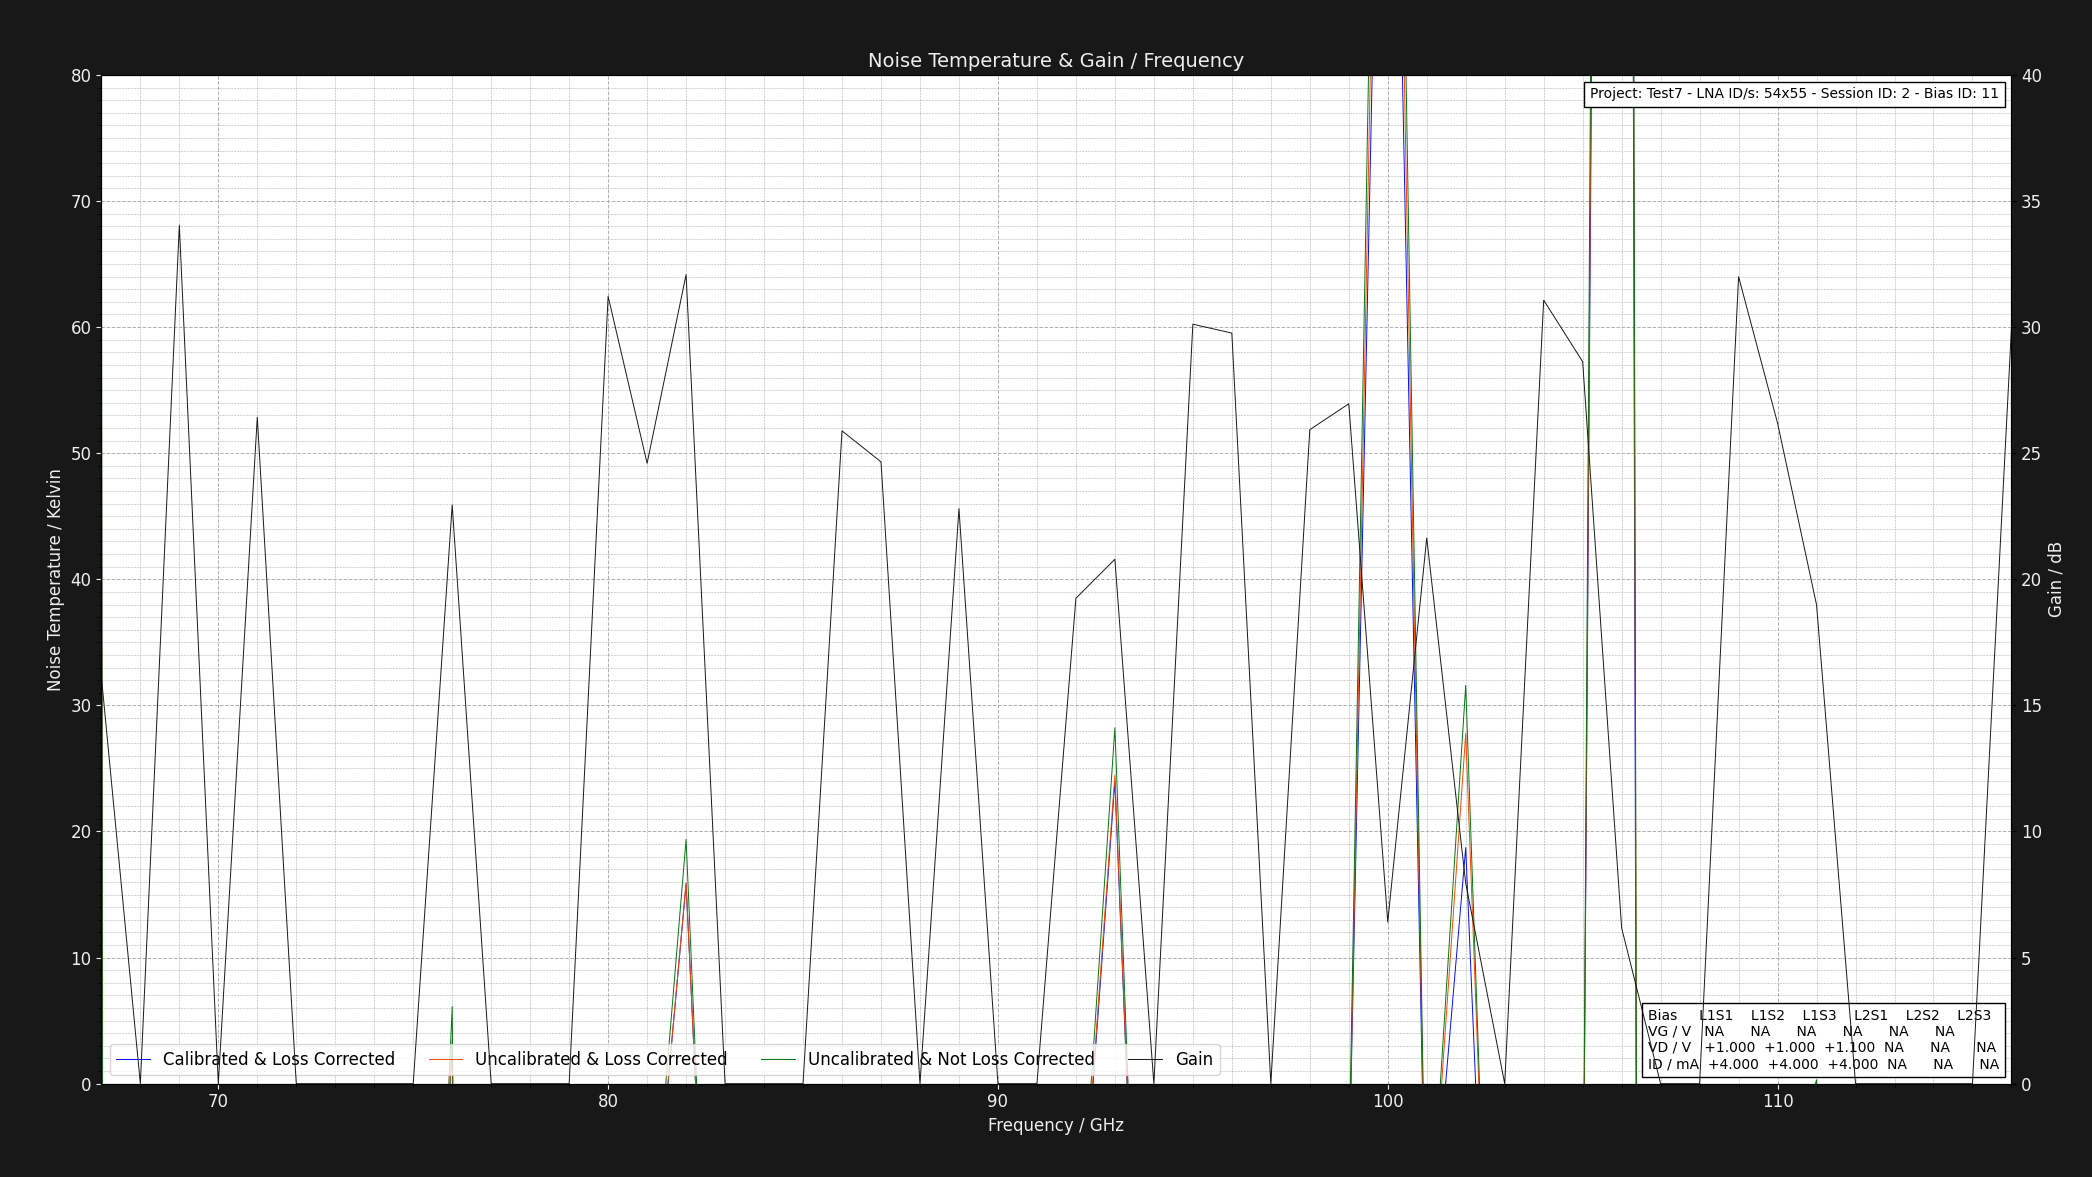

Values plotted in this chart, from the file beside it:
Project: Test7 - LNA ID/s: 54x55 - Sessi…
L1S1: GV = NAV DV = +1.050V DI = 4.000mA…
Center Frequency     = 0.075GHz    Marke…
Frequency (GHz), Cold Power (dBm), Hot Power (dBm), Hot Load Temps (K), Hot LNA Temps (K), Cold Load Temps (K), Cold LNA Temps (K), Loss (dB), Y Factor, Corrected Hot Load Temps (K), Corrected Cold Load Temps, Uncalibrated Noise Temperature (K), Corrected Noise Temperature (K), Calibrated & Corrected Noise Temperature…, Gain (dB), Pre Cold Measurement LNA Temp (K), Post Cold Measurement LNA Temp (K), Pre Hot Measurement LNA Temp (K), Post Hot Measurement LNA Temp (K), Pre Cold Measurement 1st Extra Temp (K), Post Cold Measurement 1st Extra Temp (K), Pre Hot Measurement 1st Extra Temp (K), Post Hot Measurement 1st Extra Temp (K), Pre Cold Measurement 2nd Extra Temp (K)
67, -56.17, -54.97, 50.77, 21.0, 20.15, 21.0, 1.324, 1.318, 46.94, 20.26, 76.06, 63.58, 60.47, 16.15, 21, 21, 21, 21, NA, NA, NA, NA, NA
68, -54.3, -54.35, 50.77, 21.0, 20.23, 21.0, 1.305, 0.9886, 47.12, 20.32, -2688, -2362, -2309, 0.0, 21, 21, 21, 21, NA, NA, NA, NA, NA
69, -58.99, -48.08, 50.76, 21.0, 20.24, 21.0, 1.289, 12.33, 47.27, 20.33, -17.55, -17.95, -18.03, 34.04, 21, 21, 21, 21, NA, NA, NA, NA, NA
70, -49.93, -51.71, 50.78, 21.0, 20.29, 21.0, 1.276, 0.6637, 47.42, 20.37, -111, -100.8, -100.1, 0.0, 21, 21, 21, 21, NA, NA, NA, NA, NA
71, -53.73, -46.3, 50.79, 21.0, 20.15, 21.0, 1.264, 5.534, 47.54, 20.24, -13.39, -14.22, -14.48, 26.43, 21, 21, 21, 21, NA, NA, NA, NA, NA
72, -42.22, -57.41, 50.74, 21.0, 20.21, 21.0, 1.254, 0.03027, 47.6, 20.29, -51.69, -48.45, -48.44, 0.0, 21, 21, 21, 21, NA, NA, NA, NA, NA
73, -56.07, -57.76, 50.66, 21.0, 20.24, 21.0, 1.246, 0.6776, 47.62, 20.32, -114.6, -105, -104.4, 0.0, 21, 21, 21, 21, NA, NA, NA, NA, NA
74, -43.59, -55.25, 50.72, 21.0, 20.1, 21.0, 1.238, 0.06823, 47.75, 20.19, -52.96, -49.77, -49.73, 0.0, 21, 21, 21, 21, NA, NA, NA, NA, NA
75, -46.96, -51.9, 50.75, 21.0, 20.24, 21.0, 1.231, 0.3206, 47.85, 20.31, -65.15, -60.84, -60.52, 0.0, 21, 21, 21, 21, NA, NA, NA, NA, NA
76, -49.39, -46.05, 50.66, 21.0, 20.2, 21.0, 1.225, 2.158, 47.83, 20.28, 6.11, 3.525, 3.174, 22.95, 21, 21, 21, 21, NA, NA, NA, NA, NA
77, -41.22, -41.64, 50.68, 21.0, 20.25, 21.0, 1.219, 0.9078, 47.91, 20.32, -350.4, -319.6, -319.2, 0.0, 21, 21, 21, 21, NA, NA, NA, NA, NA
78, -50.23, -59.61, 50.7, 21.0, 20.26, 21.0, 1.215, 0.1153, 47.98, 20.33, -54.67, -51.59, -51.53, 0.0, 21, 21, 21, 21, NA, NA, NA, NA, NA
79, -58.83, -59.44, 50.69, 21.0, 20.28, 21.0, 1.21, 0.869, 48.02, 20.34, -252.3, -231.5, -230.4, 0.0, 21, 21, 21, 21, NA, NA, NA, NA, NA
80, -50.93, -40.84, 50.74, 21.0, 20.22, 21.0, 1.206, 10.21, 48.11, 20.29, -16.91, -17.27, -17.35, 31.22, 21, 21, 21, 21, NA, NA, NA, NA, NA
81, -59.08, -47.53, 50.62, 21.0, 20.13, 21.0, 1.202, 14.29, 48.04, 20.21, -17.84, -18.11, -18.36, 24.6, 21, 21, 21, 21, NA, NA, NA, NA, NA
82, -46.09, -43.61, 50.66, 21.0, 20.19, 21.0, 1.199, 1.77, 48.12, 20.26, 19.38, 15.91, 15.87, 32.08, 21, 21, 21, 21, NA, NA, NA, NA, NA
83, -41.71, -54.73, 50.66, 21.0, 20.23, 21.0, 1.195, 0.04989, 48.15, 20.3, -52.26, -49.61, -49.61, 0.0, 21, 21, 21, 21, NA, NA, NA, NA, NA
84, -53.32, -59.73, 50.78, 21.0, 20.13, 21.0, 1.192, 0.2286, 48.29, 20.2, -59.86, -56.62, -56.36, 0.0, 21, 21, 21, 21, NA, NA, NA, NA, NA
85, -41.66, -50.26, 50.69, 21.0, 20.29, 21.0, 1.19, 0.138, 48.24, 20.35, -55.56, -52.71, -52.6, 0.0, 21, 21, 21, 21, NA, NA, NA, NA, NA
86, -50.2, -43.47, 50.65, 21.0, 20.1, 21.0, 1.187, 4.71, 48.23, 20.17, -11.86, -12.61, -12.83, 25.89, 21, 21, 21, 21, NA, NA, NA, NA, NA
87, -58.08, -45.45, 50.65, 21.0, 20.16, 21.0, 1.185, 18.32, 48.26, 20.23, -18.4, -18.61, -18.84, 24.66, 21, 21, 21, 21, NA, NA, NA, NA, NA
88, -48.11, -59.19, 50.71, 21.0, 20.28, 21.0, 1.183, 0.07798, 48.34, 20.34, -53.28, -50.71, -50.53, 0.0, 21, 21, 21, 21, NA, NA, NA, NA, NA
89, -59.37, -48.03, 50.71, 21.0, 20.2, 21.0, 1.181, 13.61, 48.36, 20.26, -17.78, -18.04, -18.33, 22.8, 21, 21, 21, 21, NA, NA, NA, NA, NA
90, -40.15, -42.51, 50.69, 21.0, 20.12, 21.0, 1.179, 0.5808, 48.37, 20.19, -93.04, -87.4, -87.21, 0.0, 21, 21, 21, 21, NA, NA, NA, NA, NA
91, -40.08, -54.29, 50.68, 21.0, 20.15, 21.0, 1.177, 0.03793, 48.38, 20.22, -51.88, -49.49, -49.39, 0.0, 21, 21, 21, 21, NA, NA, NA, NA, NA
92, -59.38, -47.79, 50.77, 21.0, 20.25, 21.0, 1.175, 14.42, 48.48, 20.31, -17.98, -18.21, -18.88, 19.25, 21, 21, 21, 21, NA, NA, NA, NA, NA
93, -44.16, -42.03, 50.79, 21.0, 20.16, 21.0, 1.174, 1.633, 48.51, 20.22, 28.22, 24.47, 24, 20.79, 21, 21, 21, 21, NA, NA, NA, NA, NA
94, -41.14, -49.75, 50.65, 21.0, 20.24, 21.0, 1.172, 0.1377, 48.4, 20.3, -55.51, -52.89, -52.77, 0.0, 21, 21, 21, 21, NA, NA, NA, NA, NA
95, -54.13, -42.82, 50.63, 21.0, 20.29, 21.0, 1.171, 13.52, 48.4, 20.34, -17.87, -18.1, -18.16, 30.11, 21, 21, 21, 21, NA, NA, NA, NA, NA
96, -55.27, -41.62, 50.7, 21.0, 20.18, 21.0, 1.17, 23.17, 48.48, 20.24, -18.8, -18.97, -19.06, 29.76, 21, 21, 21, 21, NA, NA, NA, NA, NA
97, -51.78, -54.84, 50.68, 21.0, 20.14, 21.0, 1.168, 0.4943, 48.47, 20.2, -80.53, -76.11, -73.28, 0.0, 21, 21, 21, 21, NA, NA, NA, NA, NA
98, -59.64, -42.68, 50.74, 21.0, 20.16, 21.0, 1.167, 49.66, 48.54, 20.22, -19.53, -19.64, -19.79, 25.93, 21, 21, 21, 21, NA, NA, NA, NA, NA
99, -45.73, -40.41, 50.69, 21.0, 20.22, 21.0, 1.166, 3.404, 48.51, 20.28, -7.546, -8.534, -8.65, 26.96, 21, 21, 21, 21, NA, NA, NA, NA, NA
100, -54.83, -54.17, 50.76, 21.0, 20.27, 21.0, 1.165, 1.164, 48.59, 20.32, 165.5, 151.9, 139, 6.412, 21, 21, 21, 21, NA, NA, NA, NA, NA
101, -57.34, -47.18, 50.76, 21.0, 20.18, 21.0, 1.164, 10.38, 48.6, 20.24, -16.92, -17.21, -17.59, 21.64, 21, 21, 21, 21, NA, NA, NA, NA, NA
102, -59.57, -57.55, 50.77, 21.0, 20.14, 21.0, 1.163, 1.592, 48.62, 20.2, 31.58, 27.78, 18.72, 7.95, 21, 21, 21, 21, NA, NA, NA, NA, NA
103, -40.54, -47.92, 50.76, 21.0, 20.14, 21.0, 1.162, 0.1828, 48.62, 20.2, -57.61, -54.97, -54.89, 0.0, 21, 21, 21, 21, NA, NA, NA, NA, NA
104, -46.24, -40.93, 50.74, 21.0, 20.28, 21.0, 1.162, 3.396, 48.61, 20.33, -7.568, -8.532, -8.583, 31.07, 21, 21, 21, 21, NA, NA, NA, NA, NA
105, -57.93, -42.56, 50.71, 21.0, 20.2, 21.0, 1.161, 34.43, 48.59, 20.26, -19.29, -19.41, -19.49, 28.63, 21, 21, 21, 21, NA, NA, NA, NA, NA
106, -55.52, -55.26, 50.66, 21.0, 20.22, 21.0, 1.16, 1.062, 48.55, 20.28, 473.2, 438, 419.3, 6.174, 21, 21, 21, 21, NA, NA, NA, NA, NA
107, -49.57, -49.75, 50.8, 21.0, 20.18, 21.0, 1.16, 0.9594, 48.69, 20.24, -774.4, -721, -713.9, 0.0, 21, 21, 21, 21, NA, NA, NA, NA, NA
108, -52.8, -57.46, 50.76, 21.0, 20.18, 21.0, 1.159, 0.342, 48.66, 20.24, -66.65, -63.43, -62.65, 0.0, 21, 21, 21, 21, NA, NA, NA, NA, NA
109, -57.84, -43.33, 50.62, 21.0, 20.21, 21.0, 1.158, 28.25, 48.53, 20.27, -19.09, -19.23, -19.28, 32, 21, 21, 21, 21, NA, NA, NA, NA, NA
110, -54.29, -48.31, 50.76, 21.0, 20.12, 21.0, 1.158, 3.963, 48.67, 20.18, -9.778, -10.57, -10.8, 26.19, 21, 21, 21, 21, NA, NA, NA, NA, NA
111, -58.77, -54.82, 50.77, 21.0, 20.26, 21.0, 1.157, 2.483, 48.69, 20.31, 0.3113, -1.18, -2.448, 18.99, 21, 21, 21, 21, NA, NA, NA, NA, NA
112, -43.14, -43.64, 50.62, 21.0, 20.18, 21.0, 1.157, 0.8913, 48.55, 20.24, -300.1, -280.6, -280, 0.0, 21, 21, 21, 21, NA, NA, NA, NA, NA
113, -45.87, -54.96, 50.72, 21.0, 20.16, 21.0, 1.156, 0.1233, 48.65, 20.22, -55.02, -52.65, -52.5, 0.0, 21, 21, 21, 21, NA, NA, NA, NA, NA
114, -44.26, -53.97, 50.62, 21.0, 20.11, 21.0, 1.156, 0.1069, 48.56, 20.17, -54.27, -51.96, -51.82, 0.0, 21, 21, 21, 21, NA, NA, NA, NA, NA
115, -41.84, -52.36, 50.71, 21.0, 20.14, 21.0, 1.155, 0.08872, 48.65, 20.2, -53.69, -51.42, -51.35, 0.0, 21, 21, 21, 21, NA, NA, NA, NA, NA
116, -52.21, -43.45, 50.75, 21.0, 20.16, 21.0, 1.155, 7.516, 48.69, 20.22, -15.47, -15.85, -15.92, 29.96, 21, 21, 21, 21, NA, NA, NA, NA, NA
